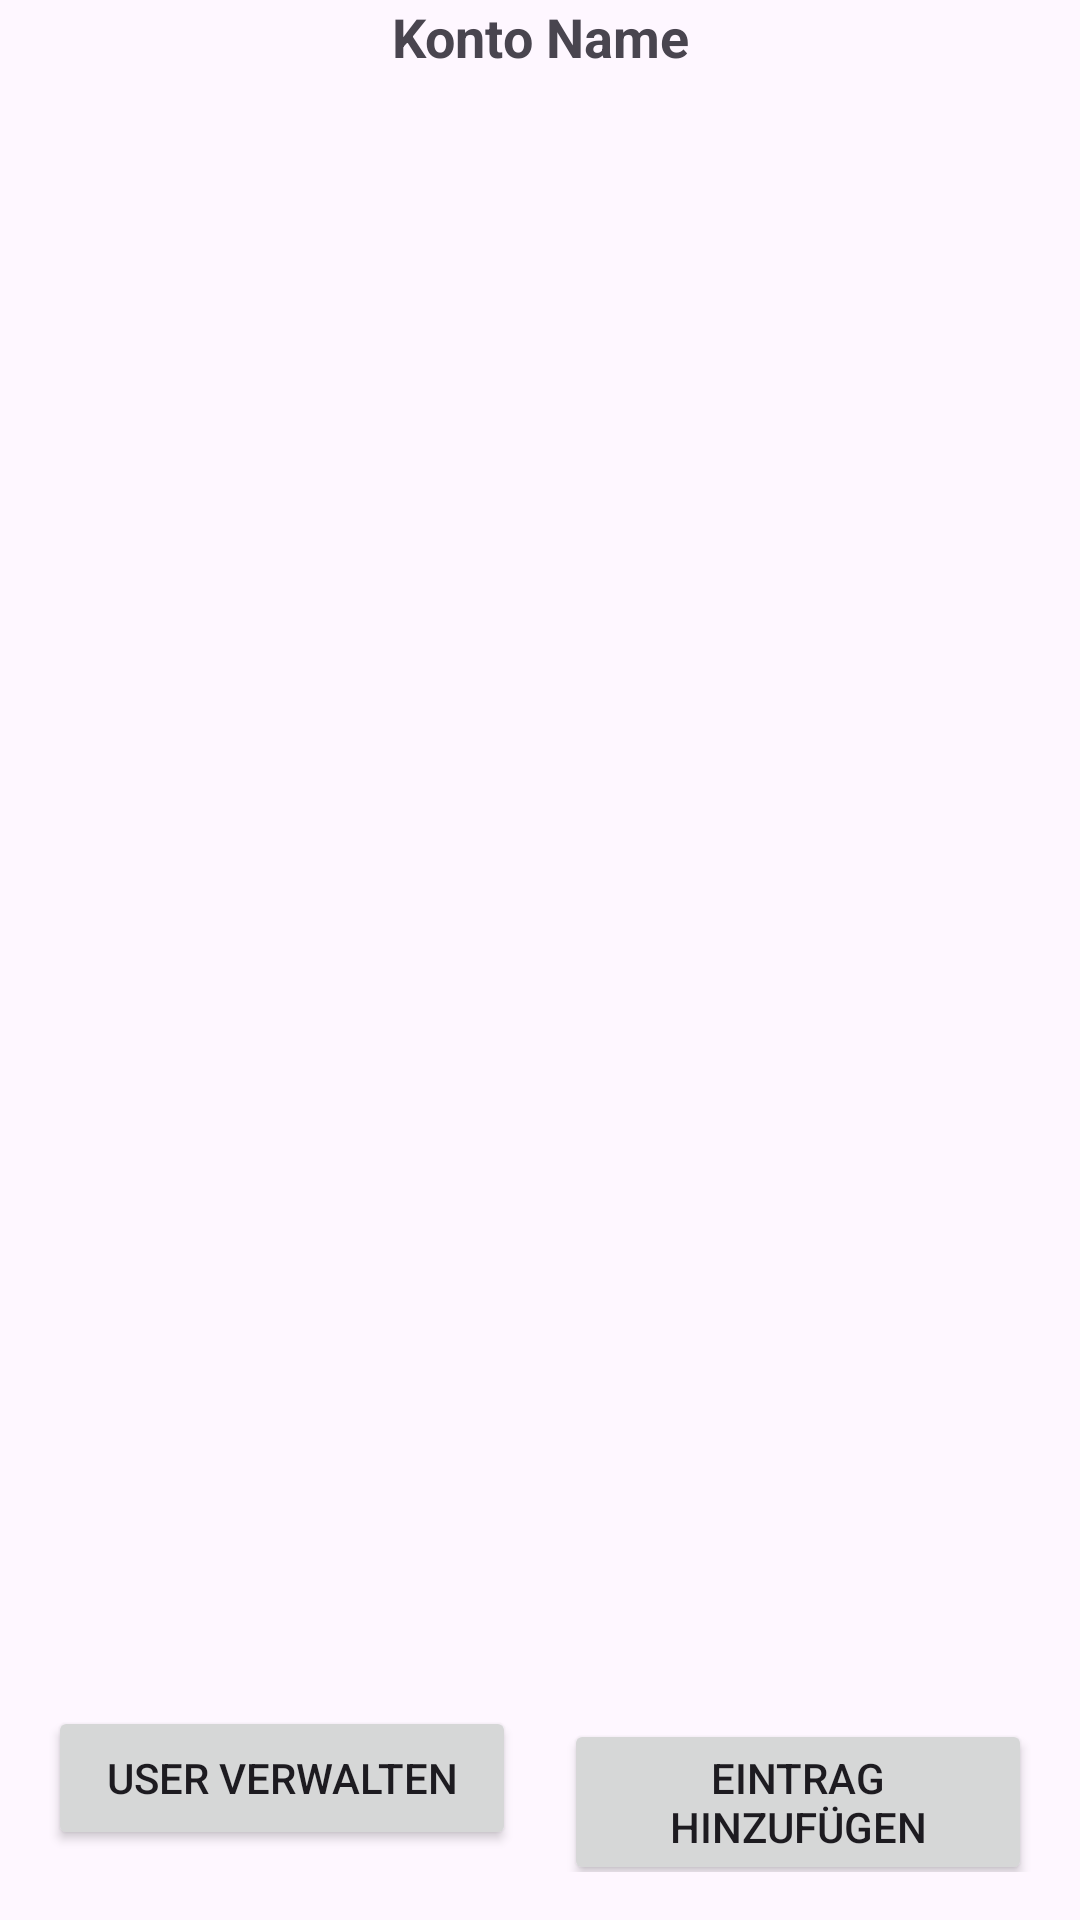

This screen was rendered from an Android layout file. Write that file and the resources it references.
<!-- AndroidManifest.xml: application theme Theme.FirestockBilly -->
<!-- res/layout/activity_overview.xml -->
<?xml version="1.0" encoding="utf-8"?>
<LinearLayout xmlns:android="http://schemas.android.com/apk/res/android"
    android:layout_width="match_parent"
    android:layout_height="match_parent"
    android:orientation="vertical"
    android:layout_marginVertical="16dp" >

    <TextView
        android:id="@+id/accountNameTextView"
        android:layout_width="match_parent"
        android:layout_height="wrap_content"
        android:text="Konto Name"
        android:textAlignment="center"
        android:layout_marginBottom="12dp"
        android:textSize="18sp"
        android:textStyle="bold"
        android:fadingEdge="vertical" />

    <androidx.recyclerview.widget.RecyclerView
        android:id="@+id/recyclerView"
        android:layout_width="match_parent"
        android:layout_height="0dp"
        android:layout_weight="1"/>

    <LinearLayout
        android:layout_width="match_parent"
        android:layout_height="wrap_content"
        android:orientation="horizontal"
        android:layout_margin="16dp">

        <Button
            android:id="@+id/manageUserBTN"
            android:layout_width="0dp"
            android:layout_weight="1"
            android:layout_marginEnd="8dp"
            android:layout_height="wrap_content"
            android:text="User verwalten"/>

        <Button
            android:id="@+id/addEntryButton"
            android:layout_width="0dp"
            android:layout_weight="1"
            android:layout_marginStart="8dp"
            android:layout_height="wrap_content"
            android:text="Eintrag hinzufügen"/>

    </LinearLayout>

</LinearLayout>
<!-- resources referenced by this layout -->
<resources>
  <style name="Theme.FirestockBilly" parent="Base.Theme.FirestockBilly" />
  <style name="Base.Theme.FirestockBilly" parent="Theme.Material3.DayNight.NoActionBar">
          
          
      </style>
</resources>
